Labelled photos from "out_data3", an image-classification folder in dbking77/nn_corners. The possible labels are: black dresser, green trunk, metal fridge, white counter, wood dresser.

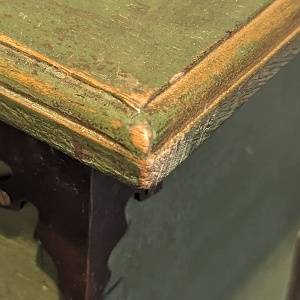
Label: green trunk

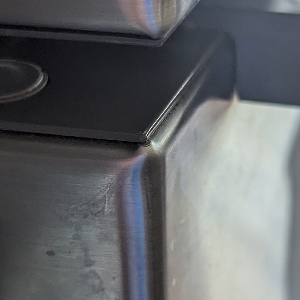
Label: metal fridge

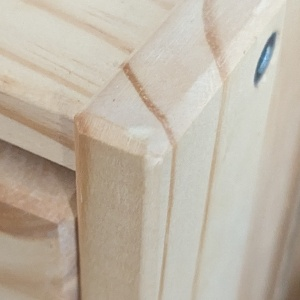
Label: wood dresser

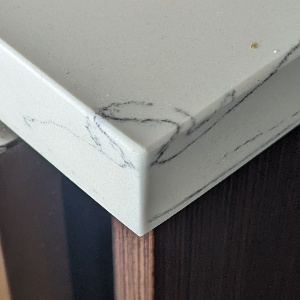
Label: white counter

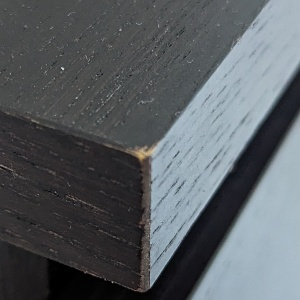
Label: black dresser

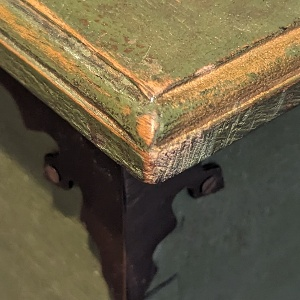
Label: green trunk
